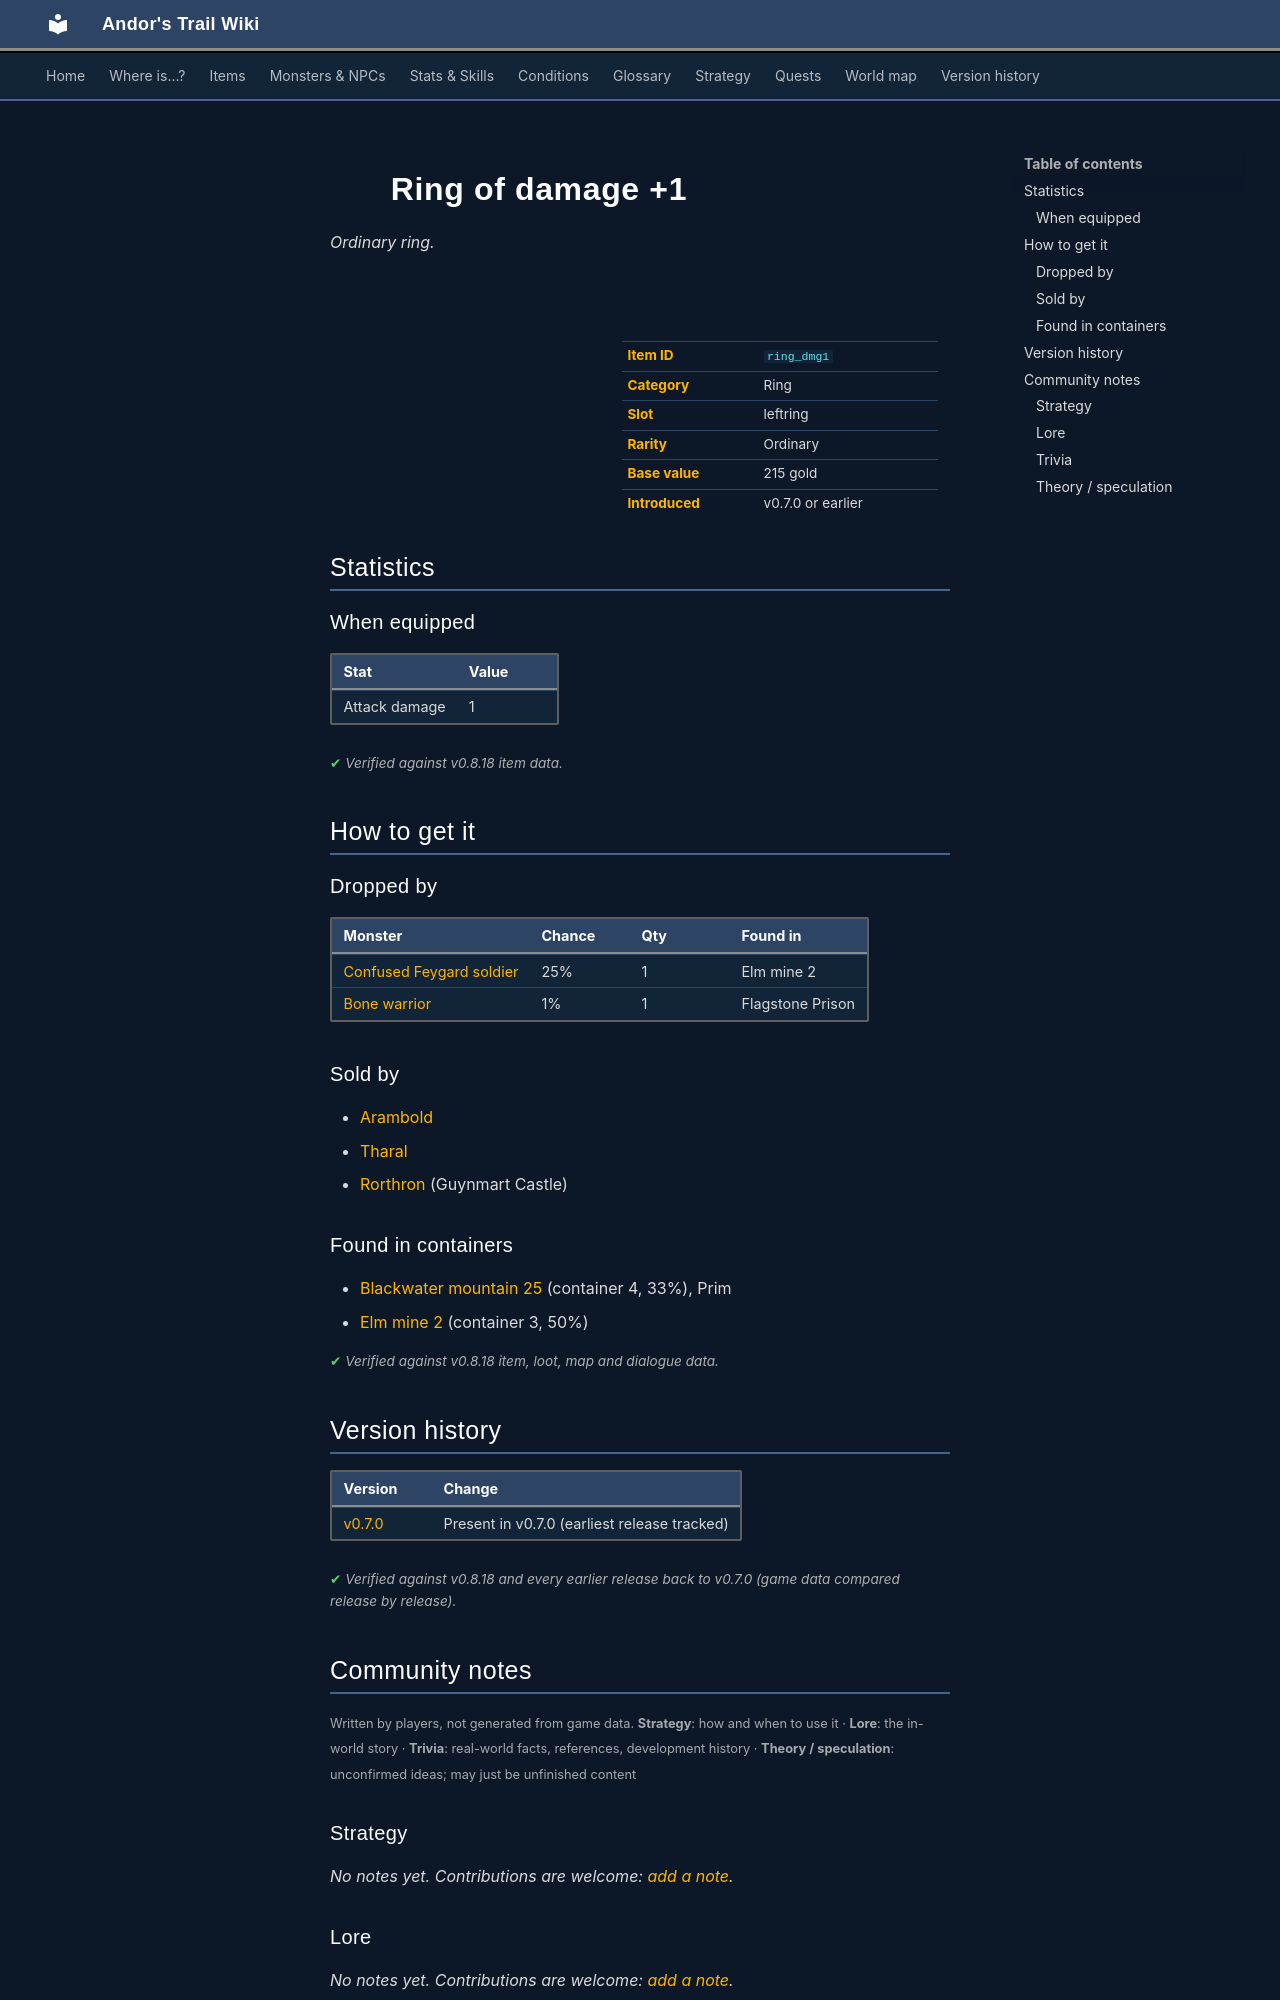

repository: asdfghjkl628/Andor-s-Trail-Wikiiii · page: items/ring_dmg1/index.html · generator: mkdocs

---
description: "Ring of damage +1 is a ordinary ring in Andor's Trail (Attack damage 1). How to get it: monster drops, shops, containers."
---

# ![](../assets/icons/items/items_jewelry_0.png){ .sprite } Ring of damage +1

*Ordinary ring.*

<div class="infobox" markdown>

<p class="ib-img"><img class="sprite" src="../../assets/icons/items/items_jewelry_0.png" alt=""></p>

| | |
|---|---|
| **Item ID** | `ring_dmg1` |
| **Category** | Ring |
| **Slot** | leftring |
| **Rarity** | Ordinary |
| **Base value** | 215 gold |
| **Introduced** | v0.7.0 or earlier |

</div>

## Statistics

### When equipped

| Stat | Value |
|---|---|
| Attack damage | 1 |

<p class="verified">Verified against v0.8.18 item data.</p>

## How to get it

### Dropped by

| Monster | Chance | Qty | Found in |
|---|---|---|---|
| [Confused Feygard soldier](../monsters/ortholion_guard7.md) | 25% | 1 | Elm mine 2 |
| [Bone warrior](../monsters/bone_warrior.md) | 1% | 1 | Flagstone Prison |

### Sold by

- [Arambold](../monsters/arambold.md)
- [Tharal](../monsters/tharal.md)
- [Rorthron](../monsters/guynmart_wizard.md) (Guynmart Castle)

### Found in containers

- [Blackwater mountain 25](../maps/blackwater_mountain25.md#container-3) (container 4, 33%), Prim
- [Elm mine 2](../maps/elm_mine2.md#container-2) (container 3, 50%)


<p class="verified">Verified against v0.8.18 item, loot, map and dialogue data.</p>


## Version history

| Version | Change |
|---|---|
| [v0.7.0](../versions/0.7.0.md) | Present in v0.7.0 (earliest release tracked) |

<p class="verified">Verified against v0.8.18 and every earlier release back to v0.7.0 (game data compared release by release).</p>


## Community notes

<small>Written by players, not generated from game data. **Strategy**: how and when to use it · **Lore**: the in-world story · **Trivia**: real-world facts, references, development history · **Theory / speculation**: unconfirmed ideas; may just be unfinished content</small>

### Strategy

*No notes yet. Contributions are welcome: [add a note](https://github.com/asdfghjkl628/Andor-s-Trail-Wikiiii/new/main/notes/items?filename=ring_dmg1.md&value=%23%23%20Strategy%0A%0A%3C%21--%20how%20and%20when%20to%20use%20it%20--%3E%0A%0A%23%23%20Lore%0A%0A%3C%21--%20the%20in-world%20story%20--%3E%0A%0A%23%23%20Trivia%0A%0A%3C%21--%20real-world%20facts%2C%20references%2C%20development%20history%20--%3E%0A%0A%23%23%20Theory%20/%20speculation%0A%0A%3C%21--%20unconfirmed%20ideas%3B%20may%20just%20be%20unfinished%20content%20--%3E%0A).*

### Lore

*No notes yet. Contributions are welcome: [add a note](https://github.com/asdfghjkl628/Andor-s-Trail-Wikiiii/new/main/notes/items?filename=ring_dmg1.md&value=%23%23%20Strategy%0A%0A%3C%21--%20how%20and%20when%20to%20use%20it%20--%3E%0A%0A%23%23%20Lore%0A%0A%3C%21--%20the%20in-world%20story%20--%3E%0A%0A%23%23%20Trivia%0A%0A%3C%21--%20real-world%20facts%2C%20references%2C%20development%20history%20--%3E%0A%0A%23%23%20Theory%20/%20speculation%0A%0A%3C%21--%20unconfirmed%20ideas%3B%20may%20just%20be%20unfinished%20content%20--%3E%0A).*

### Trivia

*No notes yet. Contributions are welcome: [add a note](https://github.com/asdfghjkl628/Andor-s-Trail-Wikiiii/new/main/notes/items?filename=ring_dmg1.md&value=%23%23%20Strategy%0A%0A%3C%21--%20how%20and%20when%20to%20use%20it%20--%3E%0A%0A%23%23%20Lore%0A%0A%3C%21--%20the%20in-world%20story%20--%3E%0A%0A%23%23%20Trivia%0A%0A%3C%21--%20real-world%20facts%2C%20references%2C%20development%20history%20--%3E%0A%0A%23%23%20Theory%20/%20speculation%0A%0A%3C%21--%20unconfirmed%20ideas%3B%20may%20just%20be%20unfinished%20content%20--%3E%0A).*
